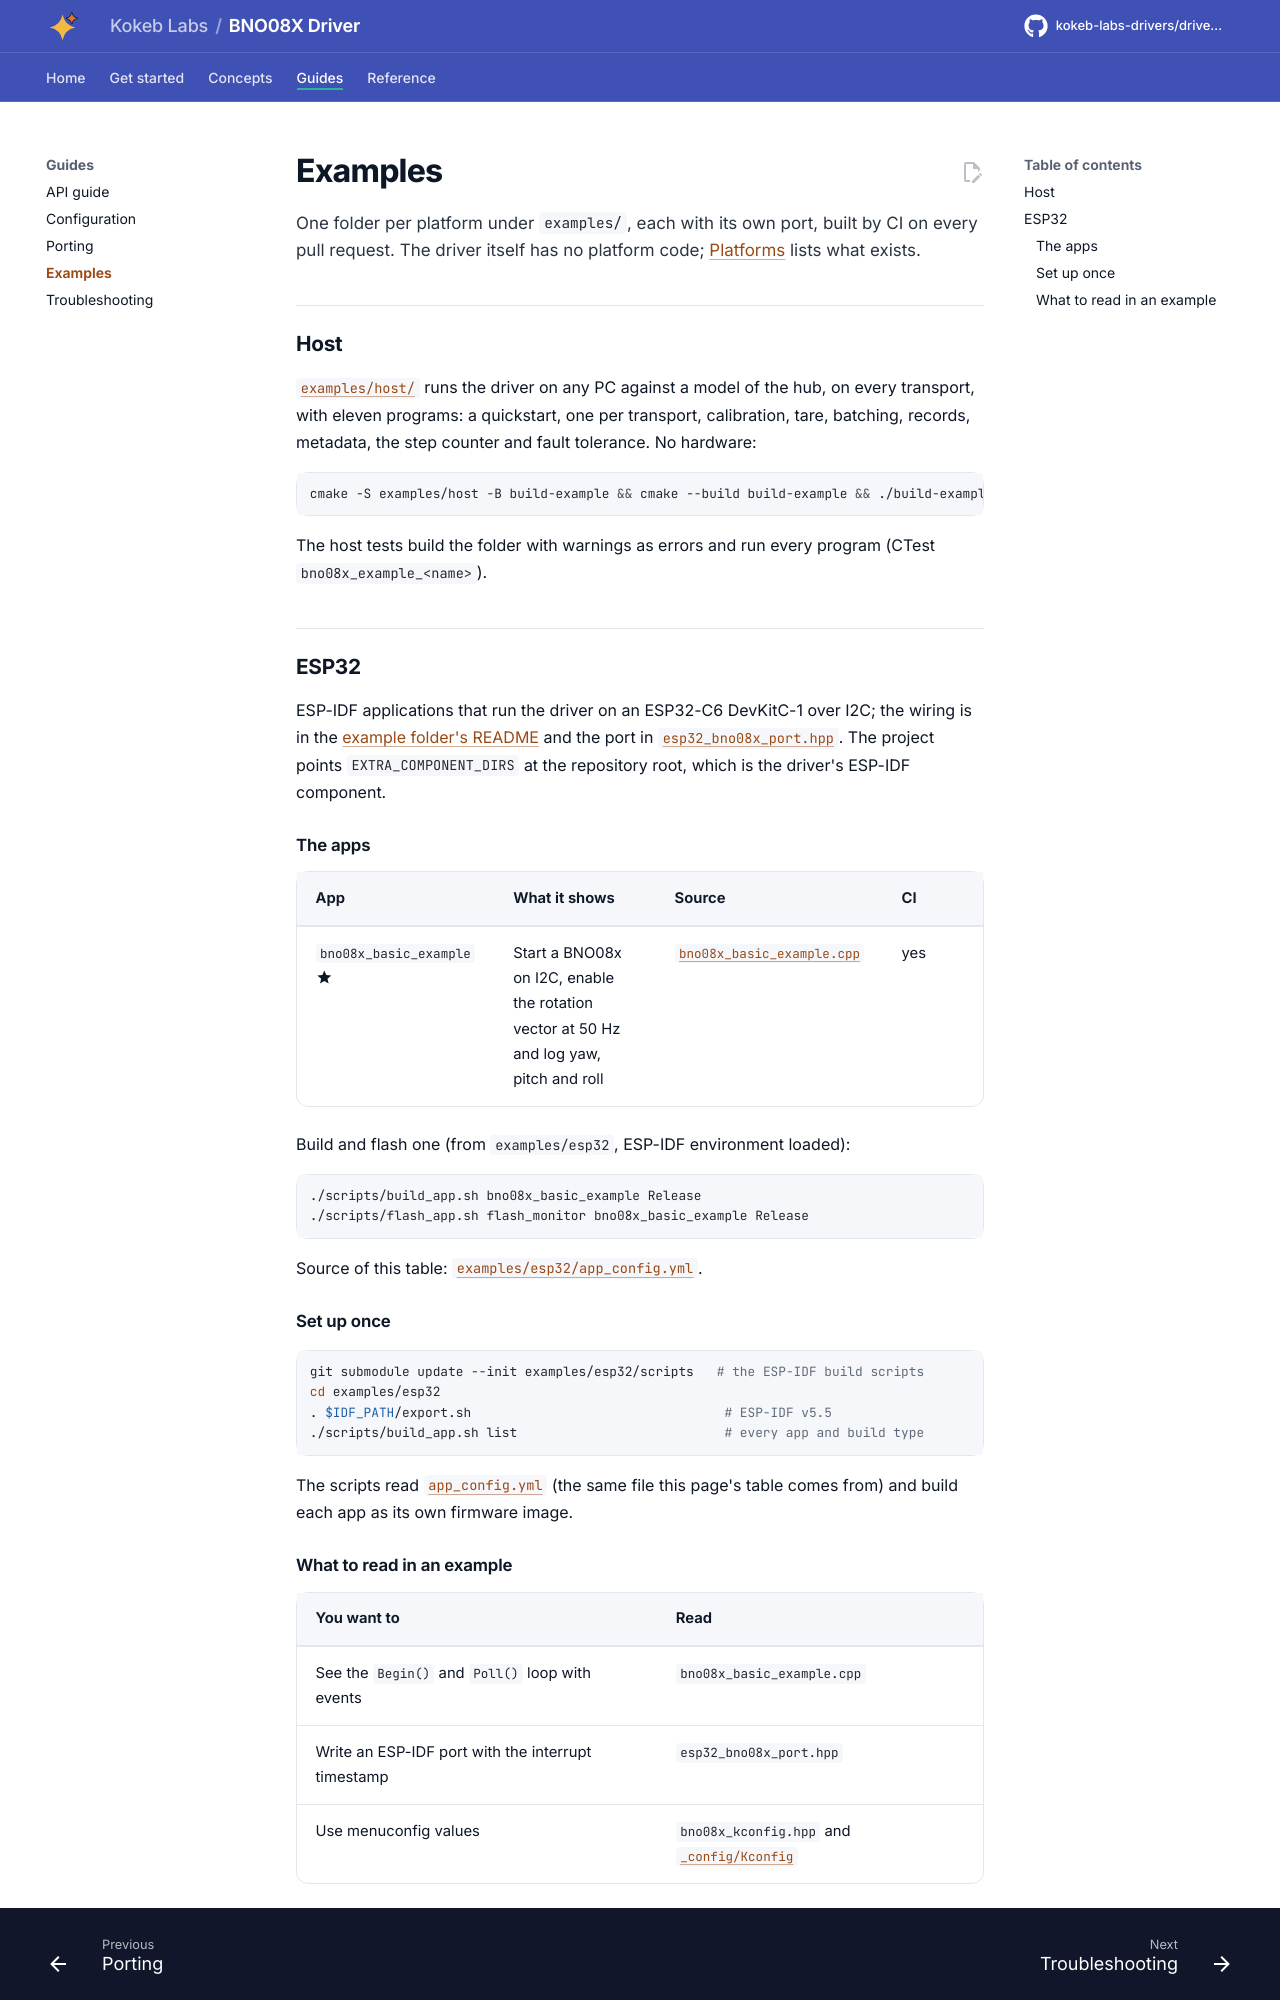

repository: kokeb-labs-drivers/driver-bno08x · page: v0.1.0-rc.1/examples/index.html · generator: mkdocs

# Examples

One folder per platform under `examples/`, each with its own port, built by CI on every pull request. The driver
itself has no platform code; [Platforms](platforms.md) lists what exists.

## Host

[`examples/host/`](../examples/host/README.md) runs the driver on any PC against a model of the hub, on every
transport, with eleven programs: a quickstart, one per transport, calibration, tare, batching, records, metadata,
the step counter and fault tolerance. No hardware:

```bash
cmake -S examples/host -B build-example && cmake --build build-example && ./build-example/bno08x_example_i2c_quickstart
```

The host tests build the folder with warnings as errors and run every program (CTest `bno08x_example_<name>`).

## ESP32

ESP-IDF applications that run the driver on an ESP32-C6 DevKitC-1 over I2C; the wiring is in the
[example folder's README](../examples/esp32/README.md) and the port in
[`esp32_bno08x_port.hpp`](../examples/esp32/main/esp32_bno08x_port.hpp). The project points
`EXTRA_COMPONENT_DIRS` at the repository root, which is the driver's ESP-IDF component.

### The apps

<!-- generated: examples -->
| App | What it shows | Source | CI |
| --- | --- | --- | --- |
| `bno08x_basic_example` :material-star:{ title="featured" } | Start a BNO08x on I2C, enable the rotation vector at 50 Hz and log yaw, pitch and roll | [`bno08x_basic_example.cpp`](../examples/esp32/main/bno08x_basic_example.cpp) | yes |

Build and flash one (from `examples/esp32`, ESP-IDF environment loaded):

```bash
./scripts/build_app.sh bno08x_basic_example Release
./scripts/flash_app.sh flash_monitor bno08x_basic_example Release
```

Source of this table: [`examples/esp32/app_config.yml`](../examples/esp32/app_config.yml).
<!-- /generated -->

### Set up once

```bash
git submodule update --init examples/esp32/scripts   # the ESP-IDF build scripts
cd examples/esp32
. $IDF_PATH/export.sh                                 # ESP-IDF v5.5
./scripts/build_app.sh list                           # every app and build type
```

The scripts read [`app_config.yml`](../examples/esp32/app_config.yml) (the same file this page's table comes
from) and build each app as its own firmware image.
